Run: headless pygame with SDL's dummy video driver; simulated clock (each Clock.tick advances the game by its frame time, no real sleeping); random seed 0; keys injected as events and as key.get_pressed() state; no mouse input.
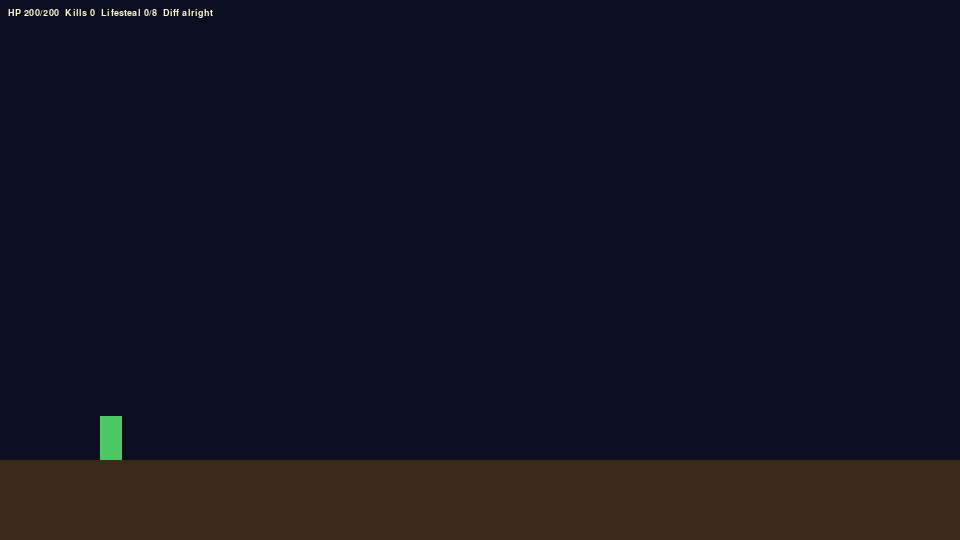
Frame 1 of 4 · flips 1–60 · no input
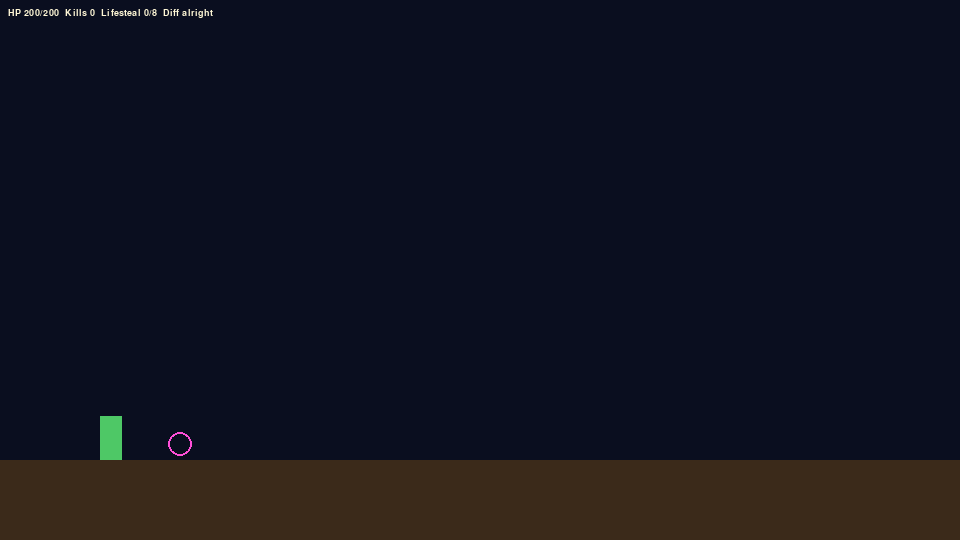
Frame 2 of 4 · flips 61–180 · tapped SPACE, RETURN · held RIGHT (→), D
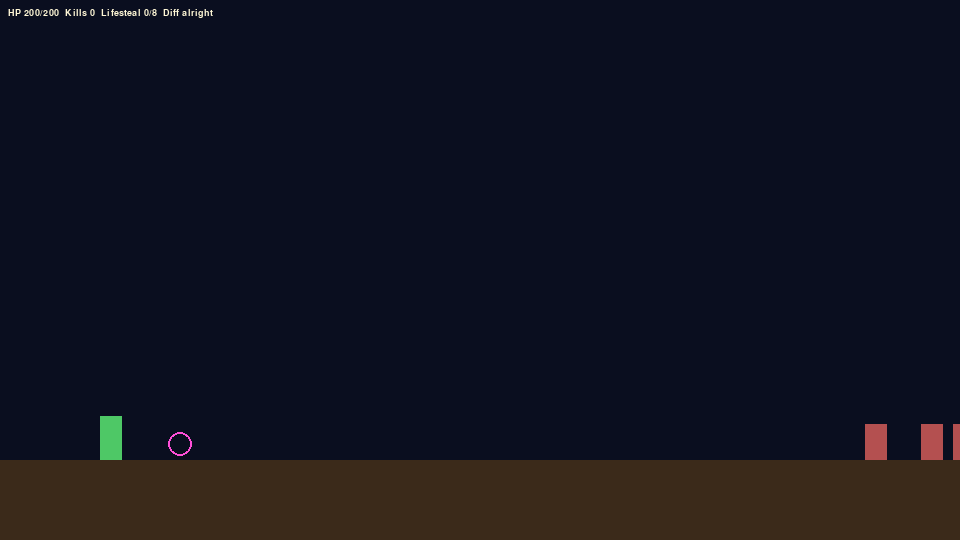
Frame 3 of 4 · flips 181–300 · held DOWN (↓), S
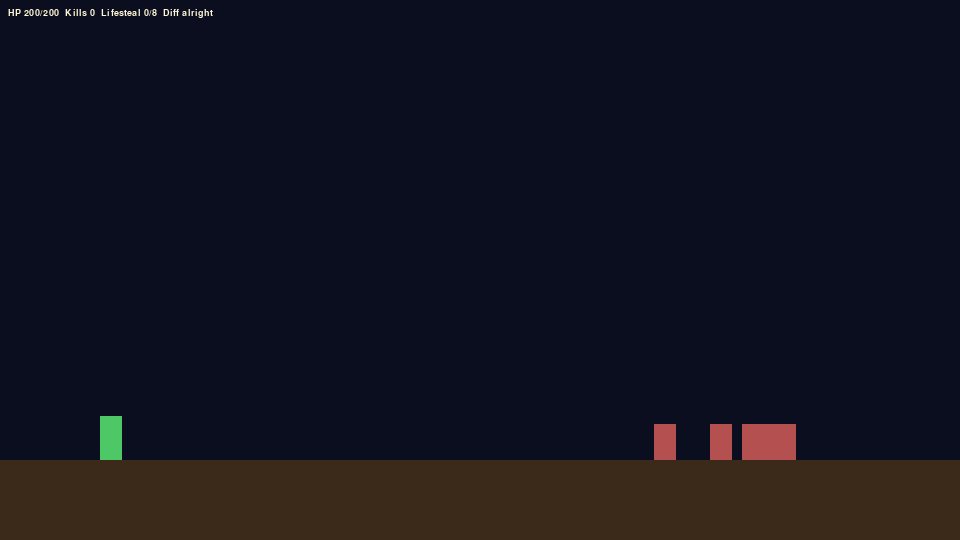
Frame 4 of 4 · flips 301–420 · held LEFT (←), A, UP (↑), W

The pygame program that drew these frames:

"""
PATH OF THE UNDYING TIDAL CARDINALITY — Wave 13 Translation
============================================================
Pygame CE port of the latest TypeScript engine (src/game/engine.ts).
This is a *reference scaffold* you can drop into the existing python_recreation/
folder and expand. It exposes the same data tables and the new Wave 13
features so you can paste them into game.py one section at a time.

NEW IN WAVE 13
--------------
1) LIFESTEAL: every 8th enemy kill restores 10 HP.
2) Lil One ally is unlimited (cheaper, stronger, longer life).
3) Portal Gun replaced in Main Shop by "The Button" (misc class).
4) Disco Bomb rework: affected enemies stop moving + attacking and only jump.
5) Difficulty-scaled enemy spawning (DUNCE / ALRIGHT / SON).

Run with:
    pip install pygame-ce
    python wave13_translation.py
"""

import math
import random
import sys
import pygame

# ---------------------------- CONSTANTS ---------------------------------------
W, H = 960, 540
GROUND_Y = 460
PX_PER_METER = 32
PLAYER_BASE_MS = 9.2
PLAYER_MAX_MS = 26
PLAYER_ACCEL = 2150
DASH_DURATION = 0.22
DASH_RECHARGE = 2.0

COLOR = {
    "bg":            (10, 14, 31),
    "ground":        (59, 42, 26),
    "ground_top":    (90, 138, 58),
    "player":        (78, 200, 102),
    "player_pants":  (26, 58, 34),
    "bullet":        (255, 241, 153),
    "bullet_enemy":  (255, 106, 106),
    "hp_bar":        (232, 69, 69),
    "text":          (255, 247, 214),
    "coin":          (255, 216, 74),
    "token":         (123, 224, 255),
    "crystal":       (217, 123, 255),
    "lifesteal":     (123, 255, 138),
}

# ---------------------------- WEAPONS -----------------------------------------
# Mirrors src/game/weapons.ts WEAPONS table. Keys are weapon ids.
WEAPONS = {
    "pistol":         dict(name="Pistol",         kind="ranged", cls="ranged", dmg=40,  cd=0.20, spread=0.02, pellets=1, speed=720,  ammo=1, pierce=0, color=(255,209,102)),
    "smg":            dict(name="SMG",            kind="ranged", cls="ranged", dmg=18,  cd=0.07, spread=0.10, pellets=1, speed=780,  ammo=1, pierce=0, color=(255,234,132)),
    "shotgun":        dict(name="Shotgun",        kind="ranged", cls="ranged", dmg=22,  cd=0.55, spread=0.30, pellets=6, speed=660,  ammo=1, pierce=0, color=(255,179, 71)),
    "rifle":          dict(name="Rifle",          kind="ranged", cls="ranged", dmg=80,  cd=0.55, spread=0.00, pellets=1, speed=980,  ammo=1, pierce=1, color=(158,214,255)),
    "knife":          dict(name="Knife",          kind="melee",  cls="melee",  dmg=25,  cd=0.35, spread=0,    pellets=0, speed=0,    ammo=0, pierce=0, color=(216,226,255)),
    "grenade":        dict(name="Grenade",        kind="thrown", cls="misc",   dmg=100, cd=1.00, spread=0,    pellets=0, speed=360,  ammo=0, pierce=99, color=(255,140, 66)),
    "sniper":         dict(name="Sniper",         kind="ranged", cls="ranged", dmg=100, cd=0.65, spread=0,    pellets=1, speed=1600, ammo=1, pierce=2, color=( 17, 17, 17)),
    "rocket":         dict(name="Rocket",         kind="ranged", cls="ranged", dmg=200, cd=2.00, spread=0,    pellets=1, speed=560,  ammo=1, pierce=99,color=( 79,138, 53)),
    "oiler":          dict(name="Oiler",          kind="ranged", cls="ranged", dmg=0,   cd=1.10, spread=0,    pellets=1, speed=500,  ammo=1, pierce=0, color=( 26, 26, 34)),
    "flamethrower":   dict(name="Flamethrower",   kind="ranged", cls="ranged", dmg=9,   cd=0.05, spread=0.18, pellets=1, speed=420,  ammo=1, pierce=0, color=(255,106,  0)),
    "gold_machine_gun": dict(name="Gold MG",      kind="ranged", cls="ranged", dmg=8,   cd=0.01, spread=0.09, pellets=1, speed=980,  ammo=1, pierce=0, color=(255,216, 74)),
    "katana":         dict(name="Katana",         kind="melee",  cls="melee",  dmg=40,  cd=0.40, spread=0,    pellets=0, speed=0,    ammo=0, pierce=0, color=(201,209,217)),
    "yamato":         dict(name="Yamato",         kind="melee",  cls="melee",  dmg=60,  cd=0.48, spread=0,    pellets=0, speed=0,    ammo=0, pierce=0, color=(185,230,255)),
    "gauntlet":       dict(name="Gauntlet",       kind="melee",  cls="melee",  dmg=70,  cd=0.50, spread=0,    pellets=0, speed=0,    ammo=0, pierce=0, color=(156,163,175)),
    "medkit":         dict(name="Medkit",         kind="thrown", cls="misc",   dmg=0,   cd=0.50, spread=0,    pellets=0, speed=0,    ammo=0, pierce=0, color=(255,106,106), deploy=True),
    "napalm":         dict(name="Napalm",         kind="thrown", cls="misc",   dmg=70,  cd=1.20, spread=0,    pellets=0, speed=340,  ammo=0, pierce=99,color=( 57,255, 20)),
    "shockwave":      dict(name="Shockwave",      kind="thrown", cls="misc",   dmg=0,   cd=1.80, spread=0,    pellets=0, speed=0,    ammo=0, pierce=0, color=(158,214,255), deploy=True),
    "lightning_rod":  dict(name="Lightning Rod",  kind="thrown", cls="misc",   dmg=15,  cd=0.89, spread=0,    pellets=0, speed=0,    ammo=0, pierce=0, color=(123,224,255), deploy=True),
    "disco_bomb":     dict(name="Disco Bomb",     kind="thrown", cls="misc",   dmg=0,   cd=1.20, spread=0,    pellets=0, speed=320,  ammo=0, pierce=99,color=(255, 79,216)),
    "disposable_shield": dict(name="Disposable Shield", kind="thrown", cls="misc", dmg=0, cd=1.00, spread=0,  pellets=0, speed=0,    ammo=0, pierce=0, color=( 59,130,246), deploy=True),
    "obliterator_ray": dict(name="Obliterator Ray", kind="thrown", cls="misc", dmg=999_999_999, cd=3.00, spread=0, pellets=0, speed=0, ammo=0, pierce=99, color=(255,255,255), deploy=True),
    # NEW: replaces Portal Gun in main shop
    "the_button":     dict(name="The Button",     kind="thrown", cls="misc",   dmg=900, cd=2.50, spread=0,    pellets=0, speed=0,    ammo=0, pierce=99,color=(156,163,175), deploy=True),
}

# ---------------------------- SHOPS -------------------------------------------
MAIN_SHOP = [
    dict(id="buy_sniper",    name="Sniper",            cost=4000,    weapon="sniper",         limit=1),
    dict(id="buy_rocket",    name="Rocket Launcher",   cost=5000,    weapon="rocket",         limit=1),
    dict(id="buy_oiler",     name="Oiler",             cost=1234,    weapon="oiler",          limit=1),
    # PORTAL GUN REMOVED. Replaced by THE BUTTON below.
    dict(id="buy_button",    name="The Button",        cost=10000,   weapon="the_button",     limit=10),
    dict(id="buy_flamer",    name="Flamethrower",      cost=2643,    weapon="flamethrower",   limit=1),
    dict(id="buy_goldmg",    name="Gold MG",           cost=7777,    weapon="gold_machine_gun", limit=1),
    dict(id="buy_katana",    name="Katana",            cost=450,     weapon="katana",         limit=1),
    dict(id="buy_yamato",    name="Yamato",            cost=8500,    weapon="yamato",         limit=1),
    dict(id="buy_gauntlet",  name="Gauntlet",          cost=7500,    weapon="gauntlet",       limit=1),
    dict(id="buy_napalm",    name="Napalm",            cost=666,     weapon="napalm",         limit=10),
    dict(id="buy_shockwave", name="Shockwave",         cost=1500,    weapon="shockwave",      limit=10),
    dict(id="buy_lightrod",  name="Lightning Rod",     cost=2500,    weapon="lightning_rod",  limit=10),
    dict(id="buy_disco",     name="Disco Bomb",        cost=3500,    weapon="disco_bomb",     limit=10),
    dict(id="buy_dshield",   name="Disposable Shield", cost=3000,    weapon="disposable_shield", limit=10),
    dict(id="buy_obliterator", name="Obliterator Ray", cost=9_999_999, weapon="obliterator_ray", limit=10),
]

ALLIES = [
    # Lil One: unlimited buys, cheap, disposable
    dict(id="ally_lil_one",  name="Lil One",   role="MINION",     hp=90,        dmg=28,         speed=6, lifespan=35,  cost=10,    limit=None),
    dict(id="ally_sheriff",  name="Sheriff",   role="REVOLVER",   hp=800,       dmg=110,        speed=5, lifespan=251, cost=40,    limit=None),
    dict(id="ally_eradidog", name="Eradidog",  role="ROCKET DOG", hp=500,       dmg=95,         speed=9, lifespan=381, cost=120,   limit=None),
    dict(id="ally_stalien",  name="STAlien",   role="LASER",      hp=1000,      dmg=140,        speed=6, lifespan=480, cost=200,   limit=None),
    dict(id="ally_dude",     name="Dude",      role="ENDGAME",    hp=1_234_567_890, dmg=999_999_999, speed=7, lifespan=9999, cost=99999, limit=None),
]

# ---------------------------- DIFFICULTY --------------------------------------
DIFFICULTY = {
    "dunce":   dict(hp=0.5, dmg=0.4, fire=1.7, speed=0.55, spawn_base=4,  spawn_step=3, spawn_cap=8,  int_min=1.4,  int_max=1.8, tier_limit=7),
    "alright": dict(hp=1.0, dmg=1.0, fire=1.0, speed=1.00, spawn_base=6,  spawn_step=5, spawn_cap=18, int_min=0.55, int_max=1.5, tier_limit=15),
    "son":     dict(hp=1.6, dmg=2.0, fire=0.55,speed=1.15, spawn_base=10, spawn_step=8, spawn_cap=36, int_min=0.42, int_max=1.2, tier_limit=40),
}

# ---------------------------- CORE GAME LOOP ----------------------------------
class Game:
    def __init__(self, difficulty="alright"):
        self.diff = DIFFICULTY[difficulty]
        self.diff_name = difficulty
        self.px = 100.0; self.py = float(GROUND_Y - 44)
        self.pvx = 0.0;  self.pvy = 0.0
        self.pw, self.ph = 22, 44
        self.facing = 1
        self.on_ground = True
        self.p_max_hp = 200; self.p_hp = 200
        self.coins = 100; self.tokens = 1; self.crystals = 0
        self.kills = 0
        self.lifesteal_counter = 0     # NEW Wave 13
        self.bullets = []
        self.enemies = []
        self.allies  = []
        self.hazards = []
        self.spawn_timer = 3.5
        self.tier = 0
        self.cam_x = 0
        self.time_alive = 0.0
        self.misc_ammo = 10

    # ------------------- spawn enemies according to difficulty ----------------
    def update_spawn(self, dt, meters):
        d = self.diff
        new_tier = min(d["tier_limit"], int(meters // 666))
        if new_tier > self.tier:
            self.tier = new_tier
        desired = d["spawn_base"] + self.tier * d["spawn_step"]
        self.spawn_timer -= dt
        if self.spawn_timer <= 0:
            cur_alive = sum(1 for e in self.enemies if e["hp"] > 0)
            target = min(d["spawn_cap"], desired)
            for _ in range(max(0, target - cur_alive)):
                self.spawn_enemy()
            self.spawn_timer = d["int_max"]

    def spawn_enemy(self):
        e = dict(
            x=self.cam_x + W + random.randint(40, 200),
            y=GROUND_Y - 36, vx=-110.0 * self.diff["speed"], vy=0.0,
            w=22, h=36, hp=80 * self.diff["hp"], max_hp=80 * self.diff["hp"],
            on_ground=False, fire_cd=1.5, jumps_left=2,
            disco_until=0.0,                 # NEW Wave 13
        )
        self.enemies.append(e)

    # ------------------- enemy update with disco-bomb override ----------------
    def update_enemies(self, dt):
        now = self.time_alive
        for e in list(self.enemies):
            # Disco bomb: forced jump-only, no movement, no attacking
            if e["disco_until"] > now:
                e["vx"] = 0
                e["fire_cd"] = max(e["fire_cd"], 0.5)
                e["vy"] += 1700 * dt
                if e["on_ground"]:
                    e["vy"] = -360 - random.random() * 80
                    e["on_ground"] = False
                e["y"] += e["vy"] * dt
                if e["y"] + e["h"] >= GROUND_Y:
                    e["y"] = GROUND_Y - e["h"]; e["vy"] = 0; e["on_ground"] = True
                continue

            # Normal AI
            e["vy"] += 1700 * dt
            e["x"] += e["vx"] * dt
            e["y"] += e["vy"] * dt
            if e["y"] + e["h"] >= GROUND_Y:
                e["y"] = GROUND_Y - e["h"]; e["vy"] = 0; e["on_ground"] = True
            # touch damage
            if abs((e["x"] + e["w"]/2) - (self.px + self.pw/2)) < 18 and abs(e["y"] - self.py) < 30:
                self.damage_player(8 * self.diff["dmg"])

    # ------------------- damage / lifesteal -----------------------------------
    def damage_enemy(self, e, dmg):
        e["hp"] -= dmg
        if e["hp"] <= 0:
            self.on_kill(e)

    def on_kill(self, e):
        self.kills += 1
        if e in self.enemies:
            self.enemies.remove(e)
        # NEW WAVE 13: Lifesteal every 8th kill
        self.lifesteal_counter += 1
        if self.lifesteal_counter >= 8:
            self.lifesteal_counter = 0
            heal = min(10, self.p_max_hp - self.p_hp)
            if heal > 0:
                self.p_hp += heal
                # spawn green pulse, etc.

    def damage_player(self, dmg):
        self.p_hp -= dmg

    # ------------------- shop hooks -------------------------------------------
    def buy_ally(self, ally_id):
        a = next((x for x in ALLIES if x["id"] == ally_id), None)
        if not a: return False
        if self.tokens < a["cost"]: return False
        # Lil One has limit=None → unlimited spawning
        self.tokens -= a["cost"]
        self.allies.append(dict(def_=a, x=self.px - 40, y=self.py,
                                vx=0, vy=0, hp=a["hp"], life=a["lifespan"],
                                fire_cd=0, special_cd=20, facing=1))
        return True

    def deploy_button(self):
        """THE BUTTON: spawn a green bomb falling from the sky."""
        tx = self.px + self.pw/2 + self.facing * 120
        self.bullets.append(dict(
            x=tx, y=-40, vx=0, vy=520,
            dmg=900, life=3.0, friendly=True, r=12, pierce=99,
            color=(57,255,20), kind="napalm", source="the_button",
        ))

    def deploy_disco(self, x):
        """Disco bomb impact: places a 5s disco hazard."""
        self.hazards.append(dict(kind="disco", x=x, y=GROUND_Y - 16, life=5.0))

    def update_hazards(self, dt):
        now = self.time_alive
        for h in list(self.hazards):
            h["life"] -= dt
            if h["kind"] == "disco":
                for e in self.enemies:
                    if math.hypot(e["x"] - h["x"], e["y"] - h["y"]) < 170:
                        e["disco_until"] = max(e["disco_until"], now + 5.0)
            if h["life"] <= 0:
                self.hazards.remove(h)


# ---------------------------- BOOTSTRAP (skeleton) ----------------------------
def main():
    pygame.init()
    screen = pygame.display.set_mode((W, H))
    pygame.display.set_caption("Wave 13 Translation — pygame ce")
    clock = pygame.time.Clock()
    g = Game(difficulty="alright")
    font = pygame.font.SysFont("monospace", 14)
    running = True
    while running:
        dt = clock.tick(60) / 1000.0
        g.time_alive += dt
        for ev in pygame.event.get():
            if ev.type == pygame.QUIT: running = False
            if ev.type == pygame.KEYDOWN and ev.key == pygame.K_b:
                g.deploy_button()        # press B = THE BUTTON demo
            if ev.type == pygame.KEYDOWN and ev.key == pygame.K_d:
                g.deploy_disco(g.px + 80)# press D = disco hazard demo
            if ev.type == pygame.KEYDOWN and ev.key == pygame.K_l:
                g.buy_ally("ally_lil_one")  # press L = recruit Lil One (unlimited)

        meters = (g.px - 100) / PX_PER_METER
        g.update_spawn(dt, meters)
        g.update_enemies(dt)
        g.update_hazards(dt)
        # very small render
        screen.fill(COLOR["bg"])
        pygame.draw.rect(screen, COLOR["ground"], (0, GROUND_Y, W, H - GROUND_Y))
        pygame.draw.rect(screen, COLOR["player"], (g.px - g.cam_x, g.py, g.pw, g.ph))
        for e in g.enemies:
            col = (255, 100, 100) if e["disco_until"] > g.time_alive else (180, 80, 80)
            pygame.draw.rect(screen, col, (e["x"] - g.cam_x, e["y"], e["w"], e["h"]))
        for h in g.hazards:
            if h["kind"] == "disco":
                pygame.draw.circle(screen, (255, 79, 216), (int(h["x"] - g.cam_x), int(h["y"])), 12, 2)
        hud = font.render(f"HP {int(g.p_hp)}/{g.p_max_hp}  Kills {g.kills}  Lifesteal {g.lifesteal_counter}/8  Diff {g.diff_name}", True, COLOR["text"])
        screen.blit(hud, (8, 8))
        pygame.display.flip()
    pygame.quit()
    sys.exit()


if __name__ == "__main__":
    main()
